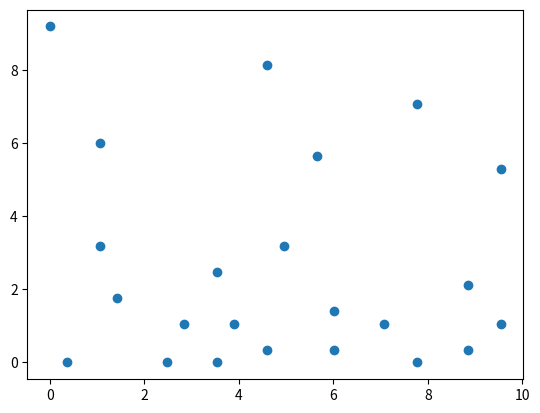
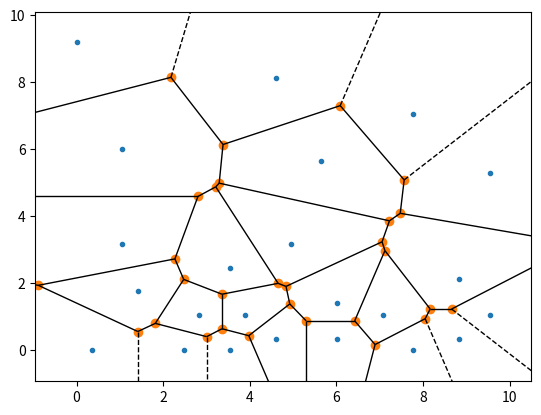

Recreate these plots in Python, in order.
import numpy as np
import matplotlib.pyplot as plt
from scipy.spatial import Voronoi, voronoi_plot_2d

def size_gradient(d1, d2, x, y, res_x, res_y):
    return (d2 - d1) / res_y * y + d1


if __name__ == "__main__":
    #define region
    max_x = 10
    max_y = 10
    r = 0.5
    d2 = 5
    d1 = 1

    #Rasterized
    dx = r / np.sqrt(2)
    res_x, res_y = int(max_x / dx), int(max_y / dx)
    init_len = res_x * res_y
    grid_ids = np.arange(init_len)
    grid = grid_ids.reshape(res_x, res_y)

    #precompute sizes
    box_x_indices = np.array(grid / res_x, dtype=int)
    box_y_indices = np.array(grid - box_x_indices * res_x, dtype=int)
    ds = size_gradient(d1, d2, box_x_indices, box_y_indices, res_x, res_y)

    #store chosen points
    seeds = []
    while len(grid_ids) / init_len > 0.1:
        #choose random point as initial point
        chosen_id = np.random.choice(grid_ids)
        box_x = int(chosen_id / res_x)
        box_y = chosen_id - box_x * res_x
        seeds.append(np.array([box_x, box_y]))
        #get the size
        d = ds[box_x, box_y]

        #compute forbidden area
        distances = np.sqrt((box_x - box_x_indices)**2 + (box_y - box_y_indices)**2)
        grid[(d + ds - distances) > 0] = -1

        #disregard forbidden area
        grid_ids = grid.flatten()
        grid_ids = grid_ids[grid_ids >= 0]
        print("new len is: ", len(grid_ids))

    seeds = np.array(seeds) * dx

    plt.scatter(seeds[:, 0], seeds[:, 1])
    plt.savefig("seeds.png")

    vor = Voronoi(seeds)
    voronoi_plot_2d(vor, show_vertices=True, show_points=True)
    plt.savefig("grains.png")


